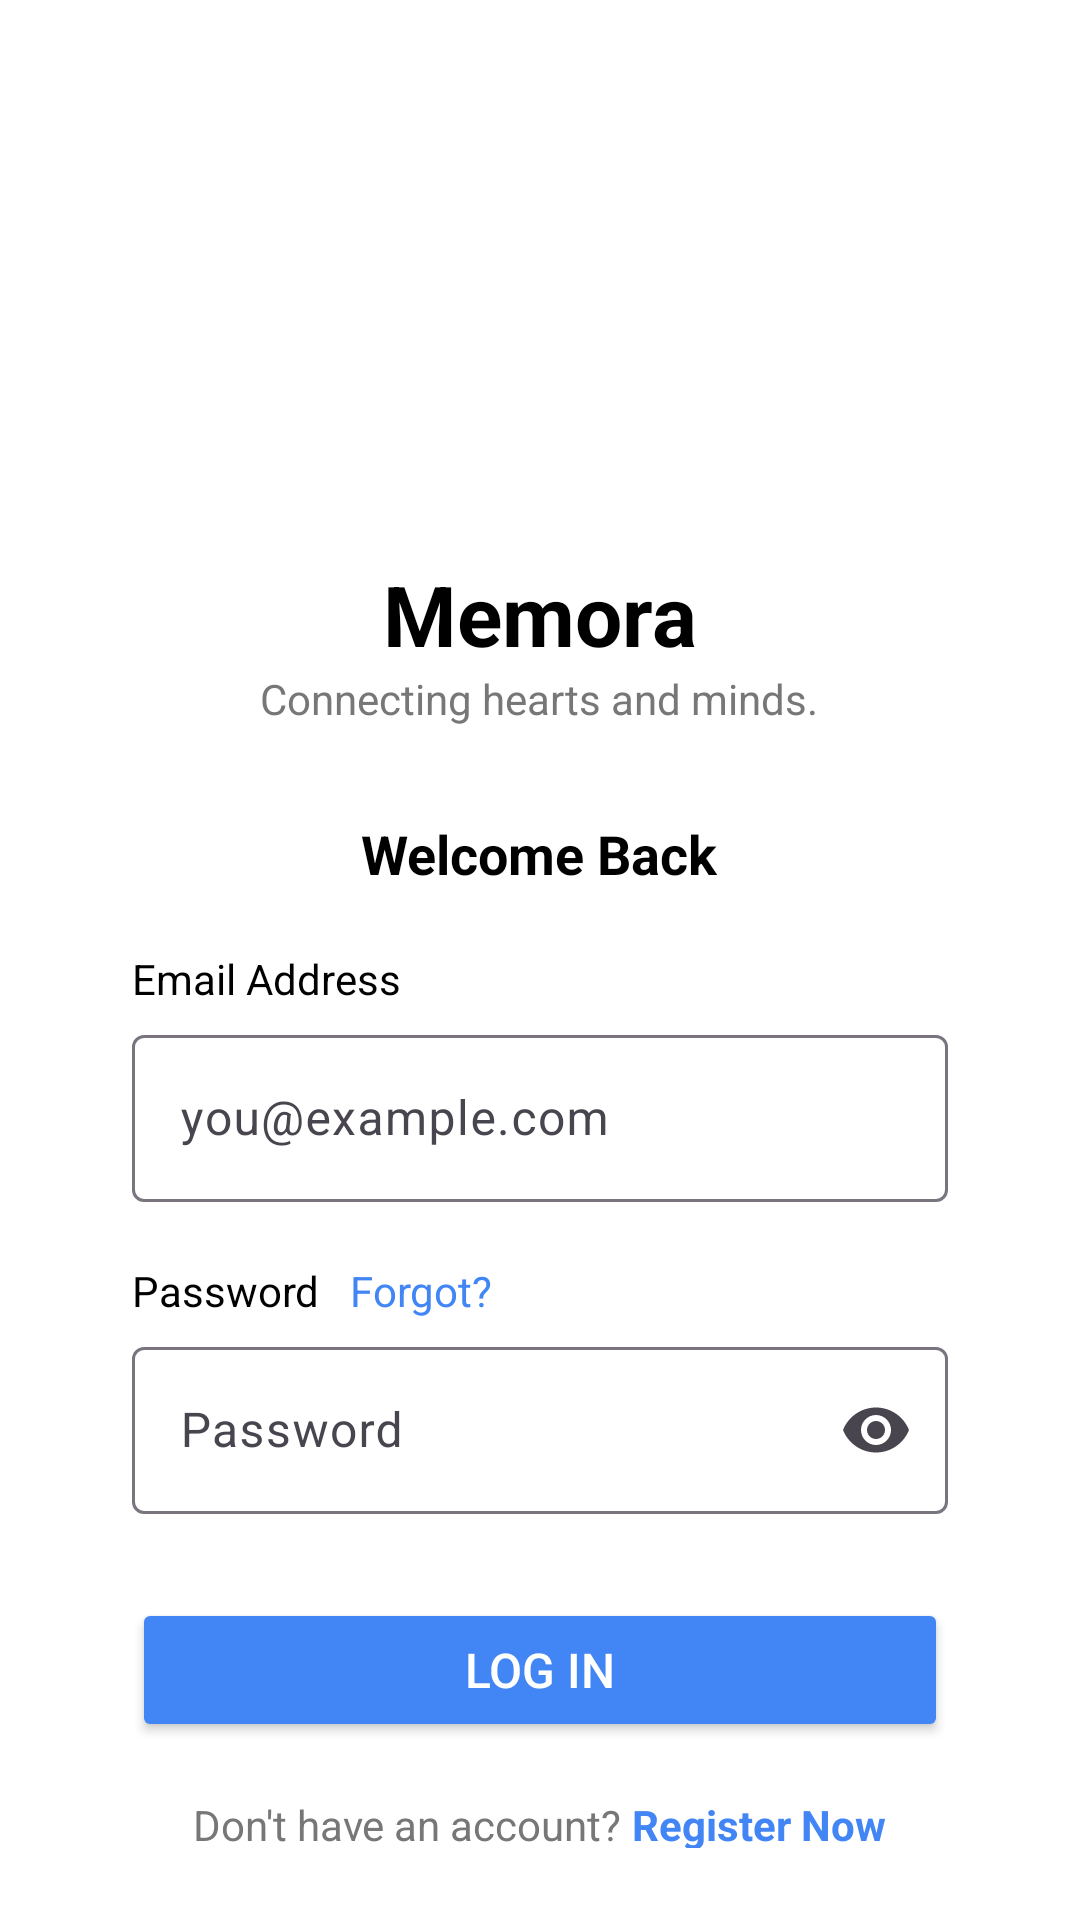

Write the Android layout XML for this screen, with the resource values it uses.
<!-- AndroidManifest.xml: application theme Theme.MemoraApp -->
<!-- res/layout/activity_caregiver_login.xml -->
<?xml version="1.0" encoding="utf-8"?>
<ScrollView xmlns:android="http://schemas.android.com/apk/res/android"
    xmlns:app="http://schemas.android.com/apk/res-auto"
    xmlns:tools="http://schemas.android.com/tools"
    android:id="@+id/main"
    android:layout_width="match_parent"
    android:layout_height="match_parent"
    android:padding="24dp"
    tools:context=".CaregiverLogin"
    android:layout_gravity="center_horizontal"
    android:background="#FFFFFF">

    <LinearLayout
        android:layout_width="match_parent"
        android:layout_height="wrap_content"
        android:orientation="vertical"
        android:padding="20dp"
        android:gravity="center_horizontal">

        
        <ImageView
            android:id="@+id/logo"
            android:layout_width="90dp"
            android:layout_height="90dp"
            android:src="@drawable/logo2round"
            android:layout_marginTop="40dp" />

        
        <TextView
            android:layout_width="wrap_content"
            android:layout_height="wrap_content"
            android:text="Memora"
            android:textColor="#000000"
            android:textSize="28sp"
            android:textStyle="bold"
            android:layout_marginTop="12dp"/>

        
        <TextView
            android:layout_width="wrap_content"
            android:layout_height="wrap_content"
            android:text="Connecting hearts and minds."
            android:textColor="#777777"
            android:textSize="14sp"
            android:layout_marginBottom="30dp"/>

        
        <TextView
            android:layout_width="wrap_content"
            android:layout_height="wrap_content"
            android:text="Welcome Back"
            android:textColor="#000000"
            android:textStyle="bold"
            android:textSize="18sp"
            android:layout_marginBottom="20dp"/>

        
        <TextView
            android:layout_width="match_parent"
            android:layout_height="wrap_content"
            android:text="Email Address"
            android:textSize="14sp"
            android:textColor="#000000"/>

        
        <com.google.android.material.textfield.TextInputLayout
            android:layout_width="match_parent"
            android:layout_height="wrap_content"
            android:layout_marginTop="4dp">

            <com.google.android.material.textfield.TextInputEditText
                android:id="@+id/cloginemail"
                android:layout_width="match_parent"
                android:layout_height="wrap_content"
                android:hint="you@example.com"
                android:inputType="textEmailAddress" />
        </com.google.android.material.textfield.TextInputLayout>

        
        <LinearLayout
            android:layout_width="match_parent"
            android:layout_height="wrap_content"
            android:orientation="horizontal"
            android:layout_marginTop="20dp">

            <TextView
                android:layout_width="wrap_content"
                android:layout_height="wrap_content"
                android:text="Password"
                android:textColor="#000000"
                android:textSize="14sp" />

            <TextView
                android:id="@+id/forgotText"
                android:layout_width="wrap_content"
                android:layout_height="wrap_content"
                android:text="Forgot?"
                android:layout_marginLeft="10dp"
                android:textColor="#4285F4"
                android:textSize="14sp" />
        </LinearLayout>

        
        <com.google.android.material.textfield.TextInputLayout
            android:layout_width="match_parent"
            android:layout_height="wrap_content"
            android:layout_marginTop="4dp"
            app:endIconMode="password_toggle">

            <com.google.android.material.textfield.TextInputEditText
                android:id="@+id/cloginpassword"
                android:layout_width="match_parent"
                android:layout_height="wrap_content"
                android:hint="Password"
                android:inputType="textPassword" />
        </com.google.android.material.textfield.TextInputLayout>

        
        <Button
            android:id="@+id/cloginbutton"
            android:layout_width="match_parent"
            android:layout_height="48dp"
            android:text="Log In"
            android:textSize="16sp"
            android:textColor="#FFFFFF"
            android:backgroundTint="#4285F4"
            android:layout_marginTop="28dp"
            android:layout_marginBottom="18dp" />

        
        <LinearLayout
            android:layout_width="wrap_content"
            android:layout_height="wrap_content"
            android:orientation="horizontal">

            <TextView
                android:layout_width="wrap_content"
                android:layout_height="wrap_content"
                android:text="Don't have an account?"
                android:textColor="#777777"
                android:textSize="14sp" />

            <TextView
                android:id="@+id/cloginregister"
                android:layout_width="wrap_content"
                android:layout_height="wrap_content"
                android:text=" Register Now"
                android:textColor="#4285F4"
                android:textStyle="bold"
                android:textSize="14sp" />
        </LinearLayout>

    </LinearLayout>

</ScrollView>
<!-- resources referenced by this layout -->
<resources>
  <style name="Theme.MemoraApp" parent="Base.Theme.MemoraApp" />
  <style name="Base.Theme.MemoraApp" parent="Theme.Material3.DayNight.NoActionBar">
          
          
      </style>
</resources>
